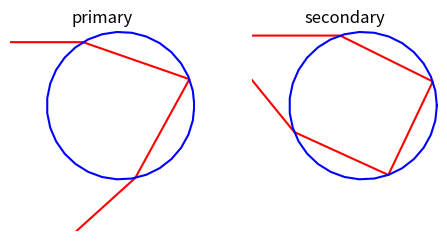

This chart was generated by the following Python code:
import numpy as np
import matplotlib.pyplot as plt

m = 1.333 # refractive index
title = ['primary', 'secondary']

alpha = np.arccos(np.sqrt((m**2 - 1)/np.r_[3,8]))

plt.figure(figsize=(5, 2.5))
           
for i,alpha in enumerate(alpha):
    plt.subplot(1,2,i+1)
    beta = np.arcsin(np.sin(alpha)/m)
    th = np.pi - alpha - np.arange(i+3)*(np.pi - 2*beta)
    th1 = th[-1] - alpha # direction of exiting ray
    z = np.exp(1j*th)
    z = np.r_[-2+1j*np.imag(z[0]), z, z[-1] + 3*np.exp(1j*th1)]
    plt.plot(np.real(z), np.imag(z), 'r')

    z = np.exp(1j*np.linspace(0, 2*np.pi, 32)) # draw circle
    plt.plot(np.real(z), np.imag(z), 'b')
    plt.axis('scaled')
    plt.axis('off')
    plt.box('off')
    plt.axis([-1.5,1.01,-1.7,1.01])
    plt.title(title[i])

plt.tight_layout()
plt.savefig('fig1.eps')
plt.show()
